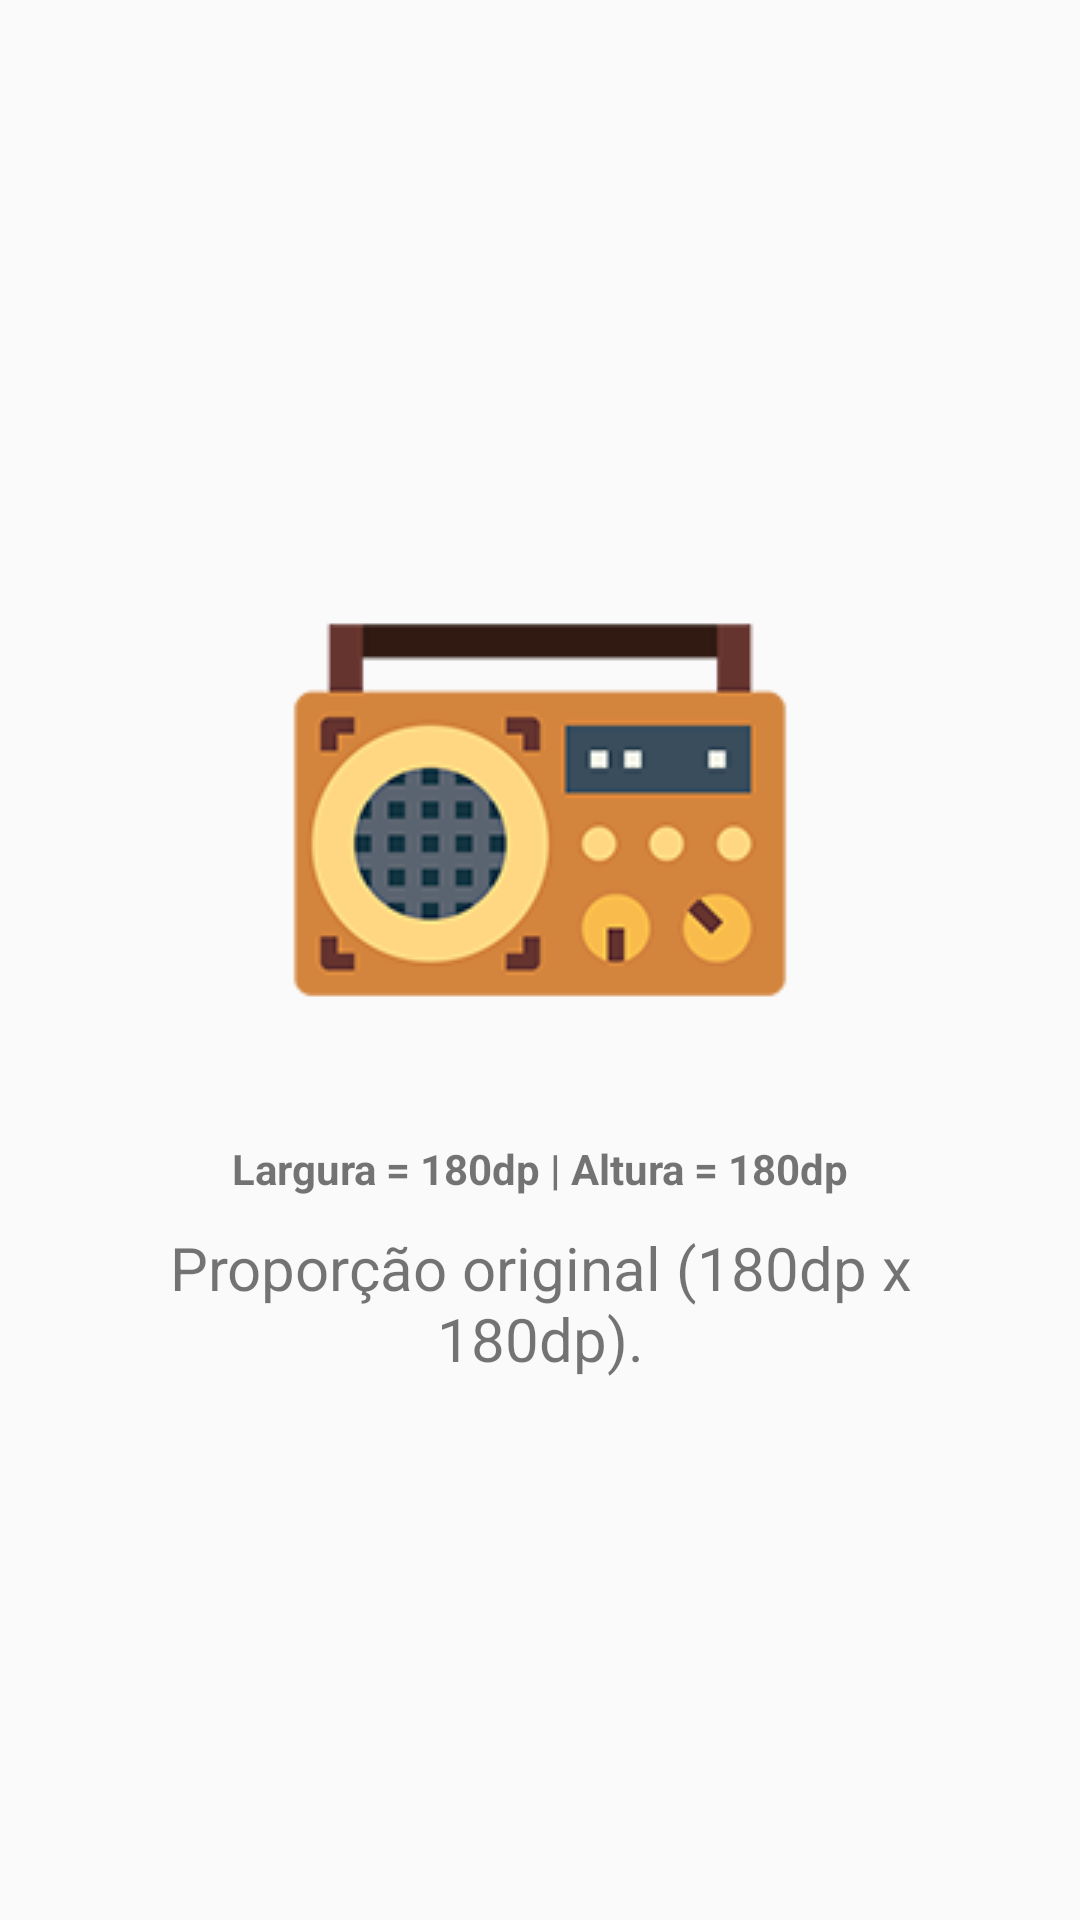

Produce the Android XML layout that renders to this screen, including the resource entries it uses.
<!-- AndroidManifest.xml: application theme AppTheme -->
<!-- res/layout/activity_o_porque_das_imagens_vetoriais.xml -->
<?xml version="1.0" encoding="utf-8"?>
<LinearLayout xmlns:android="http://schemas.android.com/apk/res/android"
    xmlns:tools="http://schemas.android.com/tools"
    android:layout_width="match_parent"
    android:layout_height="match_parent"
    android:orientation="vertical"
    android:padding="20dp"
    tools:context=".MainActivity">

    

    <LinearLayout
        android:gravity="center"
        android:layout_width="match_parent"
        android:layout_height="match_parent"
        android:orientation="vertical">

        <ImageView
            android:layout_width="180dp"
            android:layout_height="180dp"
            android:src="@drawable/radio_raster" />

        <TextView
            android:layout_width="match_parent"
            android:layout_height="wrap_content"
            android:layout_marginTop="20dp"
            android:gravity="center"
            android:text="Largura = 180dp | Altura = 180dp"
            android:textStyle="bold" />

        <TextView
            android:layout_width="match_parent"
            android:layout_height="wrap_content"
            android:layout_marginTop="10dp"
            android:gravity="center"
            android:text="Proporção original (180dp x 180dp)."
            android:textSize="20sp" />
    </LinearLayout>

    


    
    

    

    
</LinearLayout>
<!-- resources referenced by this layout -->
<resources>
  <!-- drawable radio_raster: png bitmap (drawable, 16369 bytes) -->
  <!-- drawable radio_vector: vector/xml drawable (drawable, 2733 chars, omitted) -->
  <style name="AppTheme" parent="Theme.AppCompat.Light.DarkActionBar">
          
          <item name="colorPrimary">@color/colorPrimary</item>
          <item name="colorPrimaryDark">@color/colorPrimaryDark</item>
          <item name="colorAccent">@color/colorAccent</item>
  
          <item name="colorControlNormal">@color/colorAccent</item>
      </style>
  <color name="colorPrimary">#000000</color>
  <color name="colorPrimaryDark">#000000</color>
  <color name="colorAccent">#03DAC5</color>
</resources>
